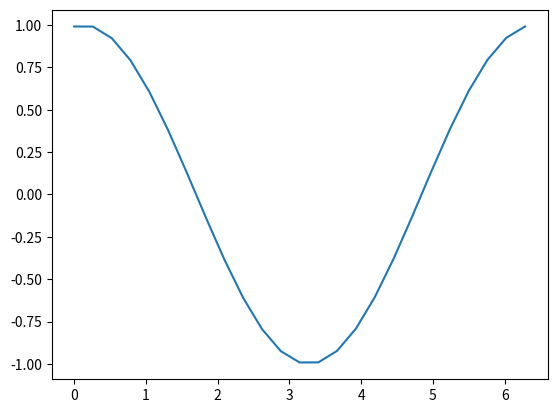

Recreate this plot in Python.
import numpy as np
import matplotlib.pyplot as plt
#hello

# define your x and y arrays to be plotted
number_of_points = 25
t = np.linspace(start=0, stop=2*np.pi, num=number_of_points)
number_of_intervals = 50
delta_t = np.linspace(start = 0, stop = 2*np.pi, num = number_of_intervals)
plots = []
for i in range(number_of_intervals) :
    temp_y = np.cos(t+delta_t[i-1])
    temp_array = (t,temp_y)
    plots.append(temp_array)


# y1 = np.cos(t+0.1)
# y2 = np.cos(t+0.2)
# y3 = np.cos(t+0.3)
# plots = [(t,y1), (t,y2), (t,y3)]

# now the real code :) 
curr_pos = 0

def key_event(e):
    global curr_pos

    if e.key == "right":
        curr_pos = curr_pos + 1
    elif e.key == "left":
        curr_pos = curr_pos - 1
    else:
        return
    curr_pos = curr_pos % len(plots)

    ax.cla()
    ax.plot(plots[curr_pos][0], plots[curr_pos][1])
    fig.canvas.draw()

fig = plt.figure()
fig.canvas.mpl_connect('key_press_event', key_event)
ax = fig.add_subplot(111)
ax.plot(t,temp_y)
plt.show()